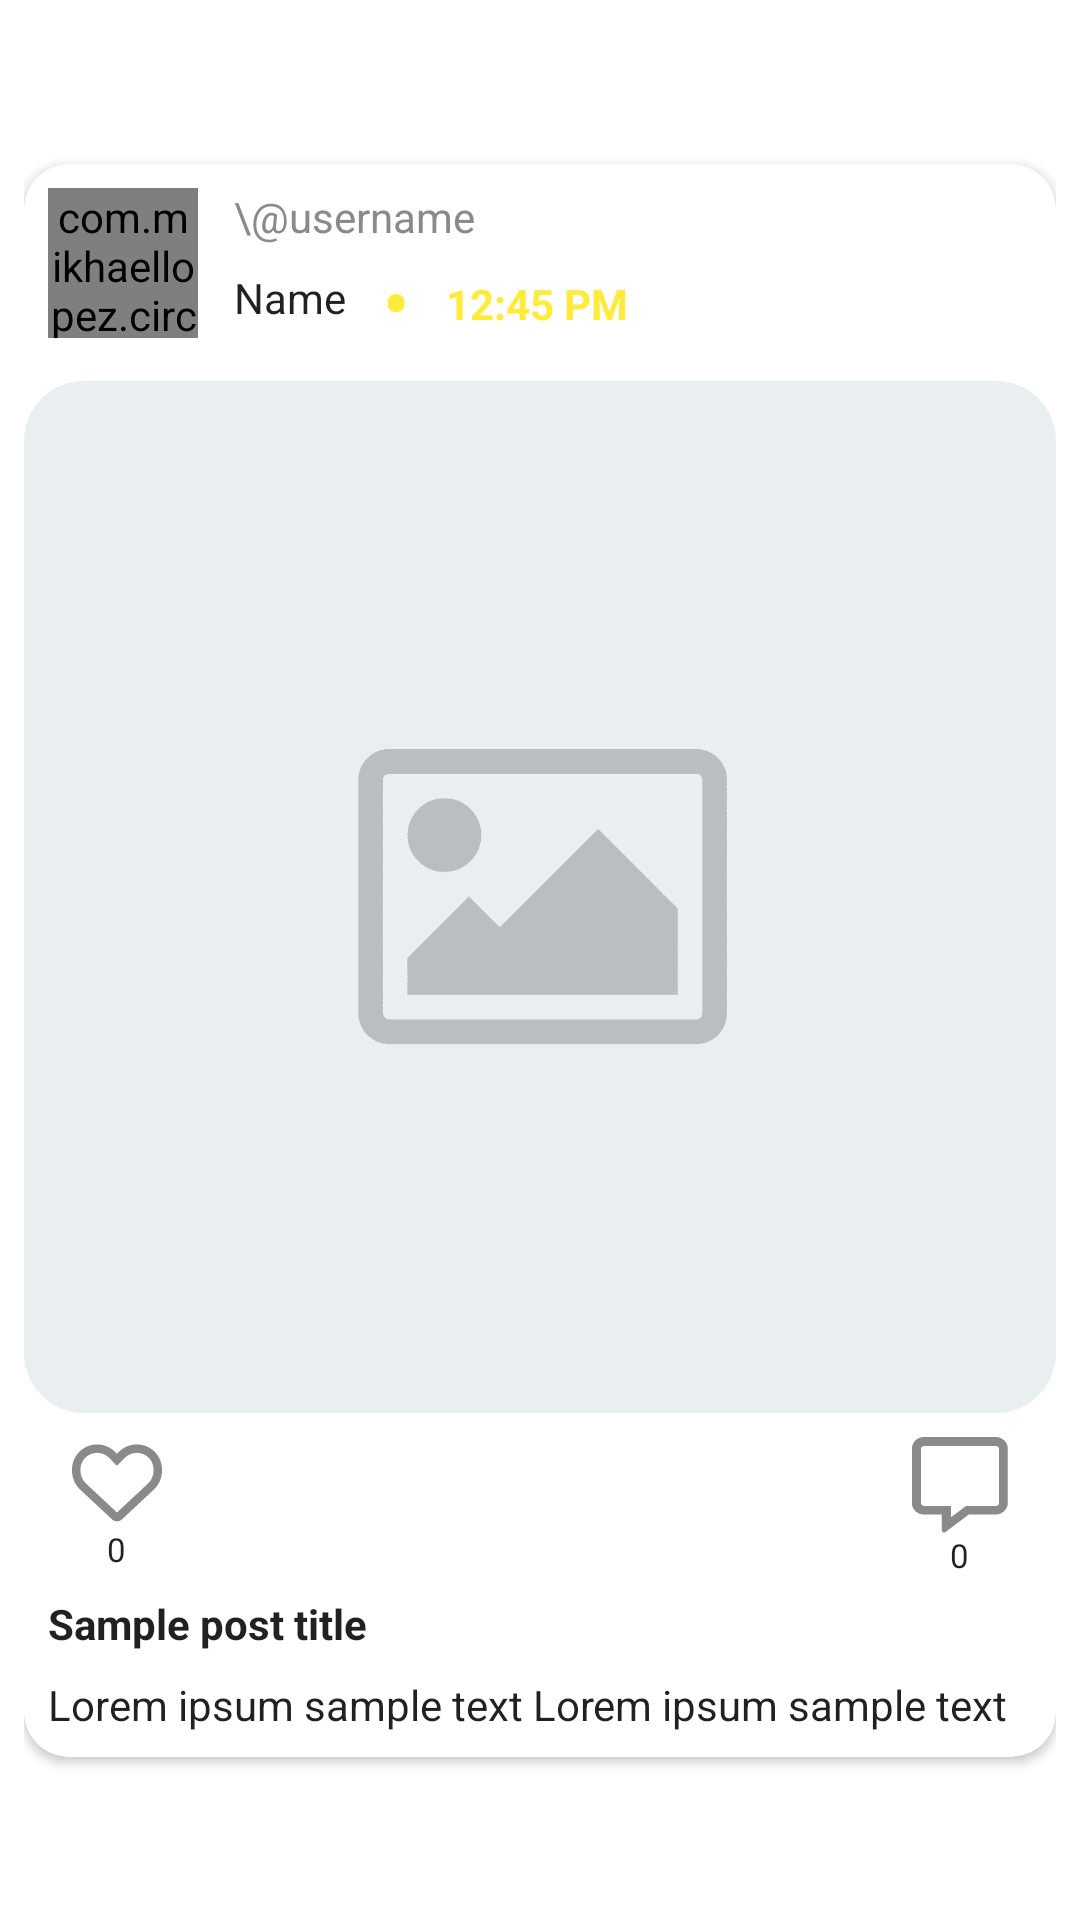

Layout XML and referenced resources for this Android screen:
<!-- AndroidManifest.xml: application theme Theme.FingerTrip -->
<!-- res/layout/post_layout.xml -->
<?xml version="1.0" encoding="utf-8"?>
<androidx.constraintlayout.widget.ConstraintLayout xmlns:android="http://schemas.android.com/apk/res/android"
    xmlns:app="http://schemas.android.com/apk/res-auto"
    xmlns:tools="http://schemas.android.com/tools"
    android:layout_width="match_parent"
    android:layout_height="wrap_content"
    android:padding="8dp">

    <androidx.cardview.widget.CardView
        android:layout_width="match_parent"
        android:layout_height="wrap_content"
        app:layout_constraintStart_toStartOf="parent"
        app:layout_constraintEnd_toEndOf="parent"
        app:layout_constraintTop_toTopOf="parent"
        app:layout_constraintBottom_toBottomOf="parent"
        app:cardCornerRadius="15dp">

        <androidx.constraintlayout.widget.ConstraintLayout
            android:layout_width="match_parent"
            android:layout_height="wrap_content">

            <RelativeLayout
                android:id="@+id/postDet_relativeLayout"
                android:layout_width="match_parent"
                android:layout_height="wrap_content"
                app:layout_constraintEnd_toEndOf="parent"
                app:layout_constraintStart_toStartOf="parent"
                app:layout_constraintTop_toTopOf="parent"
                android:padding="8dp">

                <com.mikhaellopez.circularimageview.CircularImageView
                    android:id="@+id/postUserPhoto_imageView"
                    android:layout_width="50dp"
                    android:layout_height="50dp"
                    android:src="@drawable/ic_user_profile"
                    android:scaleType="fitCenter"
                    app:civ_border="true"
                    app:civ_border_width="4dp"
                    app:civ_border_color="@android:color/holo_red_light"/>

                <TextView
                    android:id="@+id/postUsername_textView"
                    android:layout_width="wrap_content"
                    android:layout_height="wrap_content"
                    android:layout_marginLeft="12dp"
                    android:text="\@username"
                    android:textColor="@color/gray_3"
                    android:layout_toRightOf="@id/postUserPhoto_imageView"/>

                <TextView
                    android:id="@+id/postPersonName_textView"
                    android:layout_width="wrap_content"
                    android:layout_height="wrap_content"
                    android:layout_marginLeft="12dp"
                    android:layout_marginTop="8dp"
                    android:text="Name"
                    android:textColor="?android:attr/textColorPrimary"
                    android:layout_toRightOf="@id/postUserPhoto_imageView"
                    android:layout_below="@id/postUsername_textView"/>

                <TextView
                    android:id="@+id/dot_tV"
                    android:layout_width="wrap_content"
                    android:layout_height="wrap_content"
                    android:layout_marginLeft="12dp"
                    android:text="•"
                    android:textSize="28dp"
                    android:textColor="@color/yellow"
                    android:layout_toRightOf="@id/postPersonName_textView"
                    android:layout_below="@id/postUsername_textView"/>

                <TextView
                    android:id="@+id/postTime_textView"
                    android:layout_width="wrap_content"
                    android:layout_height="wrap_content"
                    android:layout_marginLeft="12dp"
                    android:layout_marginTop="10dp"
                    android:text="12:45 PM"
                    android:textColor="@color/yellow"
                    android:textStyle="bold"
                    android:layout_toRightOf="@id/dot_tV"
                    android:layout_below="@id/postUsername_textView"/>








            </RelativeLayout>

            <com.google.android.material.imageview.ShapeableImageView
                android:id="@+id/post_imageView"
                android:layout_width="match_parent"
                android:layout_height="wrap_content"
                android:adjustViewBounds="true"
                android:src="@drawable/default_post_image"
                app:layout_constraintEnd_toEndOf="parent"
                app:layout_constraintHorizontal_bias="0.0"
                app:layout_constraintStart_toStartOf="parent"
                app:layout_constraintTop_toBottomOf="@id/postDet_relativeLayout"
                app:shapeAppearanceOverlay="@style/roundedCorners2" />

            <RelativeLayout
                android:id="@+id/postOp_relativeLayout"
                android:layout_width="match_parent"
                android:layout_height="wrap_content"
                android:padding="8dp"
                app:layout_constraintEnd_toEndOf="parent"
                app:layout_constraintHorizontal_bias="1.0"
                app:layout_constraintStart_toStartOf="parent"
                app:layout_constraintTop_toBottomOf="@id/post_imageView">

                <LinearLayout
                    android:id="@+id/like_linearLayout"
                    android:layout_width="wrap_content"
                    android:layout_height="wrap_content"
                    android:gravity="center"
                    android:layout_marginLeft="8dp"
                    android:orientation="vertical">

                    <ImageView
                        android:id="@+id/like_imageView"
                        android:layout_width="30dp"
                        android:layout_height="30dp"
                        android:src="@drawable/ic_like" />

                    <TextView
                        android:id="@+id/like_textView"
                        android:layout_width="wrap_content"
                        android:layout_height="wrap_content"
                        android:text="0"
                        android:textAlignment="center"
                        android:textColor="?android:attr/textColorPrimary"
                        android:textSize="11sp" />

                </LinearLayout>

                <LinearLayout
                    android:id="@+id/comment_linearLayout"
                    android:layout_width="wrap_content"
                    android:layout_height="wrap_content"
                    android:layout_alignParentRight="true"
                    android:layout_marginRight="8dp"
                    android:gravity="center"
                    android:orientation="vertical">

                    <ImageView
                        android:id="@+id/comment_imageView"
                        android:layout_width="32dp"
                        android:layout_height="32dp"
                        android:src="@drawable/ic_comment" />

                    <TextView
                        android:id="@+id/comment_textView"
                        android:layout_width="wrap_content"
                        android:layout_height="wrap_content"
                        android:text="0"
                        android:textAlignment="center"
                        android:textColor="?android:attr/textColorPrimary"
                        android:textSize="11sp" />
                </LinearLayout>


                <TextView
                    android:id="@+id/postTitle_textView"
                    android:layout_width="match_parent"
                    android:layout_height="wrap_content"
                    android:layout_below="@id/like_linearLayout"
                    android:layout_marginTop="8dp"
                    android:text="Sample post title"
                    android:textColor="?android:attr/textColorPrimary"
                    android:textSize="14sp"
                    android:textStyle="bold" />

                <TextView
                    android:id="@+id/postDesc_textView"
                    android:layout_width="match_parent"
                    android:layout_height="wrap_content"
                    android:layout_below="@id/postTitle_textView"
                    android:layout_marginTop="8dp"
                    android:text="Lorem ipsum sample text Lorem ipsum sample text"
                    android:textColor="?android:attr/textColorPrimary" />
            </RelativeLayout>
        </androidx.constraintlayout.widget.ConstraintLayout>
    </androidx.cardview.widget.CardView>

</androidx.constraintlayout.widget.ConstraintLayout>
<!-- resources referenced by this layout -->
<resources>
  <color name="gray_3">#898A8D</color>
  <color name="yellow">#FFEB3B</color>
  <!-- drawable default_post_image: png bitmap (drawable-v24, 2360 bytes) -->
  <!-- drawable ic_bookmark_normal: png bitmap (drawable-v24, 1994 bytes) -->
  <!-- drawable ic_comment (drawable-v24) -->
  <vector xmlns:android="http://schemas.android.com/apk/res/android"
      android:width="512dp"
      android:height="512dp"
      android:viewportWidth="512"
      android:viewportHeight="512">
    <path
        android:fillColor="@color/gray_3"
        android:pathData="M447.1,0h-384c-35.25,0 -64,28.75 -64,63.1v287.1c0,35.25 28.75,63.1 64,63.1h96v83.98c0,9.84 11.02,15.55 19.12,9.7l124.9,-93.68h144c35.25,0 64,-28.75 64,-63.1V63.1C511.1,28.75 483.2,0 447.1,0zM464,352c0,8.75 -7.25,16 -16,16h-160l-80,60v-60H64c-8.75,0 -16,-7.25 -16,-16V64c0,-8.75 7.25,-16 16,-16h384c8.75,0 16,7.25 16,16V352z"/>
  </vector>
  <!-- drawable ic_like (drawable) -->
  <vector xmlns:android="http://schemas.android.com/apk/res/android"
      android:width="512dp"
      android:height="512dp"
      android:viewportWidth="512"
      android:viewportHeight="512">
    <path
        android:fillColor="@color/gray_3"
        android:pathData="M244,84L255.1,96L267.1,84.02C300.6,51.37 347,36.51 392.6,44.1C461.5,55.58 512,115.2 512,185.1V190.9C512,232.4 494.8,272.1 464.4,300.4L283.7,469.1C276.2,476.1 266.3,480 256,480C245.7,480 235.8,476.1 228.3,469.1L47.59,300.4C17.23,272.1 0,232.4 0,190.9V185.1C0,115.2 50.52,55.58 119.4,44.1C164.1,36.51 211.4,51.37 244,84C243.1,84 244,84.01 244,84L244,84zM255.1,163.9L210.1,117.1C188.4,96.28 157.6,86.4 127.3,91.44C81.55,99.07 48,138.7 48,185.1V190.9C48,219.1 59.71,246.1 80.34,265.3L256,429.3L431.7,265.3C452.3,246.1 464,219.1 464,190.9V185.1C464,138.7 430.4,99.07 384.7,91.44C354.4,86.4 323.6,96.28 301.9,117.1L255.1,163.9z"/>
  </vector>
  <!-- drawable ic_user_profile (drawable) -->
  <vector xmlns:android="http://schemas.android.com/apk/res/android"
      android:width="512dp"
      android:height="512dp"
      android:viewportWidth="512"
      android:viewportHeight="512">
    <path
        android:fillColor="#FF000000"
        android:pathData="M399,384.2C376.9,345.8 335.4,320 288,320H224c-47.4,0 -88.9,25.8 -111,64.2c35.2,39.2 86.2,63.8 143,63.8s107.8,-24.7 143,-63.8zM512,256c0,141.4 -114.6,256 -256,256S0,397.4 0,256S114.6,0 256,0S512,114.6 512,256zM256,272c39.8,0 72,-32.2 72,-72s-32.2,-72 -72,-72s-72,32.2 -72,72s32.2,72 72,72z"/>
  </vector>
  <style name="roundedCorners2" parent="">
          <item name="cornerFamily">rounded</item>
          <item name="cornerSizeTopLeft">20dp</item>
          <item name="cornerSizeTopRight">20dp</item>
          <item name="cornerSizeBottomLeft">20dp</item>
          <item name="cornerSizeBottomRight">20dp</item>
      </style>
  <style name="Theme.FingerTrip" parent="Theme.MaterialComponents.DayNight.NoActionBar">
          
          <item name="colorPrimary">@color/dark_orange</item>
          <item name="colorPrimaryVariant">@color/purple_700</item>
          <item name="colorOnPrimary">@color/white</item>
          
          <item name="colorSecondary">@color/teal_200</item>
          <item name="colorSecondaryVariant">@color/teal_700</item>
          <item name="colorOnSecondary">@color/black</item>
          
          <item name="android:statusBarColor" tools:targetApi="l">@color/yellow</item>
          
      </style>
  <color name="dark_orange">#FEC344</color>
  <color name="purple_700">#FF3700B3</color>
  <color name="white">#FFFFFFFF</color>
  <color name="teal_200">#FF03DAC5</color>
  <color name="teal_700">#FF018786</color>
  <color name="black">#FF000000</color>
</resources>
